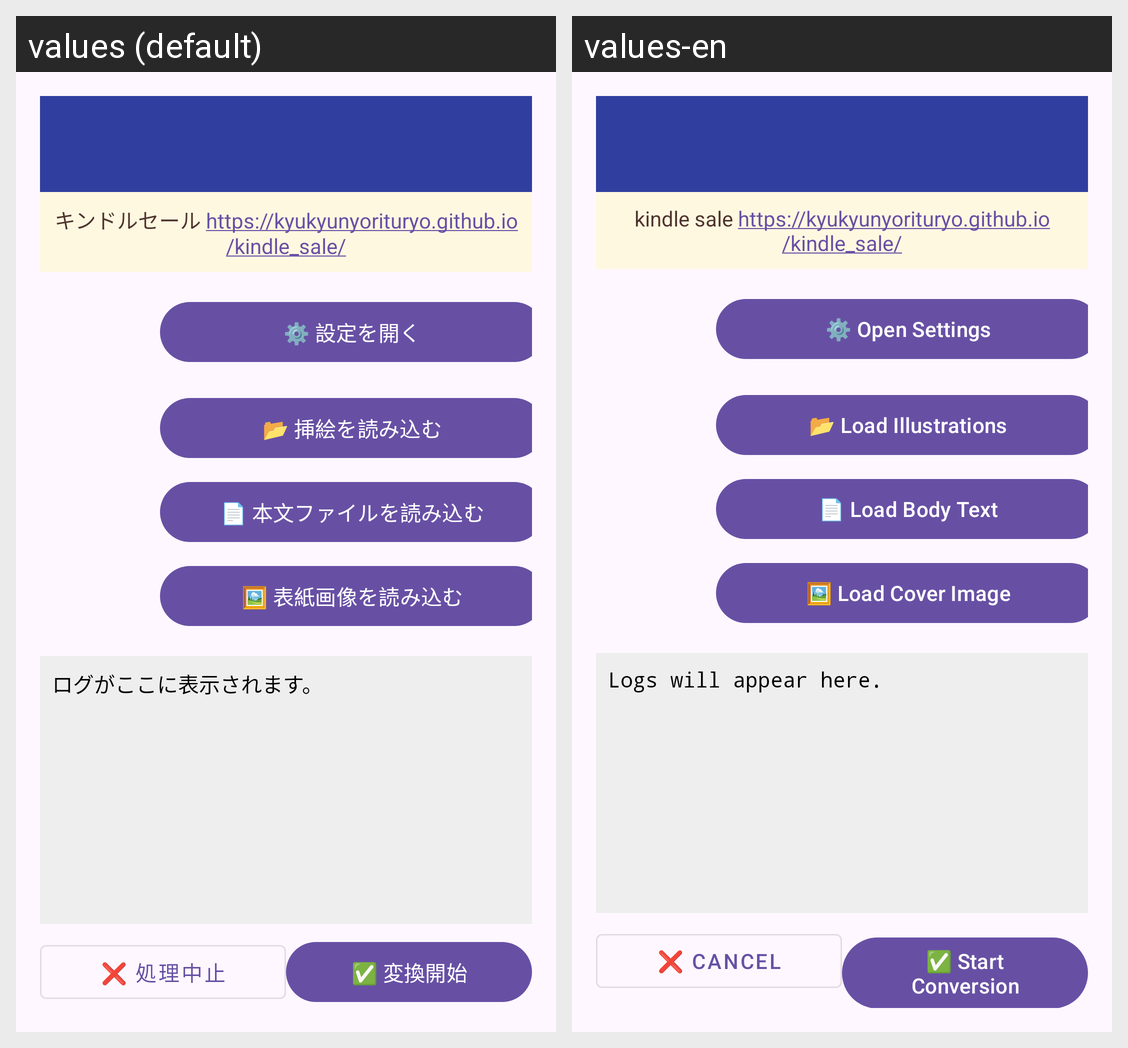

Here is an Android app screen in its default locale and in the app's own translations. Write out the translated-string differences for the strings that appear on this screen.
Android screen res/layout/activity_main.xml rendered under 2 locales, left to right: values (default), values-en. Device: Nexus 5 (rendered at 1080×1920; each locale shown at half size, 540×960, under a caption strip naming it); theme Theme.AozoraEpub3.
Strings drawn on this screen, with the default value and each locale's value (text and hints the layout hard-codes, and strings that could not be matched under every locale, appear in the picture but are not listed):

banner_text
  values: キンドルセール https://kyukyunyorituryo.github.io/kindle_sale/
  values-en: kindle sale https://kyukyunyorituryo.github.io/kindle_sale/

open_settings_button_text
  values: ⚙️ 設定を開く
  values-en: ⚙️ Open Settings

load_illustrations
  values: 📂 挿絵を読み込む
  values-en: 📂 Load Illustrations

load_body
  values: 📄 本文ファイルを読み込む
  values-en: 📄 Load Body Text

load_cover
  values: 🖼 表紙画像を読み込む
  values-en: 🖼 Load Cover Image

log_placeholder
  values: ログがここに表示されます。
      
  values-en: Logs will appear here.
      

cancel
  values: ❌ 処理中止
  values-en: ❌ Cancel

start_conversion
  values: ✅ 変換開始
  values-en: ✅ Start Conversion
